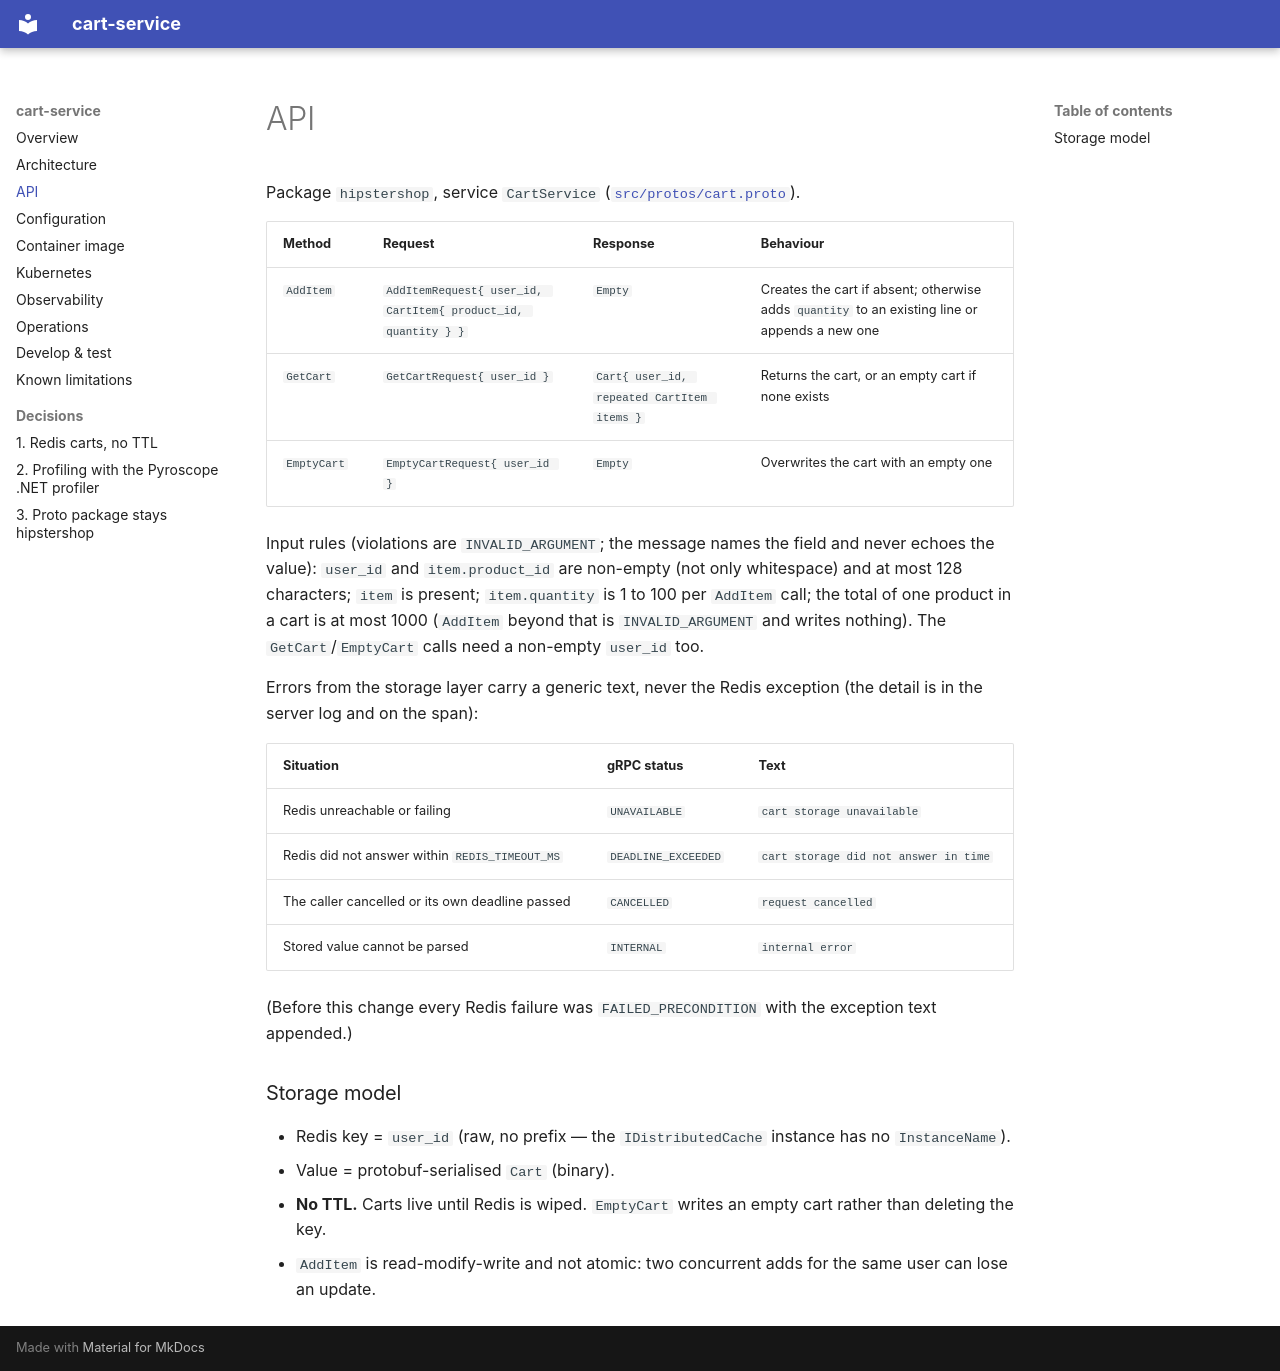

repository: platform-boutique/app-cart-service · page: api/index.html · generator: mkdocs

# API

Package `hipstershop`, service `CartService` ([`src/protos/cart.proto`](https://github.com/platform-boutique/app-cart-service/blob/main/src/protos/cart.proto)).

| Method | Request | Response | Behaviour |
|---|---|---|---|
| `AddItem` | `AddItemRequest{ user_id, CartItem{ product_id, quantity } }` | `Empty` | Creates the cart if absent; otherwise adds `quantity` to an existing line or appends a new one |
| `GetCart` | `GetCartRequest{ user_id }` | `Cart{ user_id, repeated CartItem items }` | Returns the cart, or an empty cart if none exists |
| `EmptyCart` | `EmptyCartRequest{ user_id }` | `Empty` | Overwrites the cart with an empty one |

Input rules (violations are `INVALID_ARGUMENT`; the message names the field and never echoes the value): `user_id` and `item.product_id` are non-empty (not only whitespace) and at most 128 characters; `item` is present; `item.quantity` is 1 to 100 per `AddItem` call; the total of one product in a cart is at most 1000 (`AddItem` beyond that is `INVALID_ARGUMENT` and writes nothing). The `GetCart`/`EmptyCart` calls need a non-empty `user_id` too.

Errors from the storage layer carry a generic text, never the Redis exception (the detail is in the server log and on the span):

| Situation | gRPC status | Text |
|---|---|---|
| Redis unreachable or failing | `UNAVAILABLE` | `cart storage unavailable` |
| Redis did not answer within `REDIS_TIMEOUT_MS` | `DEADLINE_EXCEEDED` | `cart storage did not answer in time` |
| The caller cancelled or its own deadline passed | `CANCELLED` | `request cancelled` |
| Stored value cannot be parsed | `INTERNAL` | `internal error` |

(Before this change every Redis failure was `FAILED_PRECONDITION` with the exception text appended.)

### Storage model

- Redis key = `user_id` (raw, no prefix — the `IDistributedCache` instance has no `InstanceName`).
- Value = protobuf-serialised `Cart` (binary).
- **No TTL.** Carts live until Redis is wiped. `EmptyCart` writes an empty cart rather than deleting the key.
- `AddItem` is read-modify-write and not atomic: two concurrent adds for the same user can lose an update.
